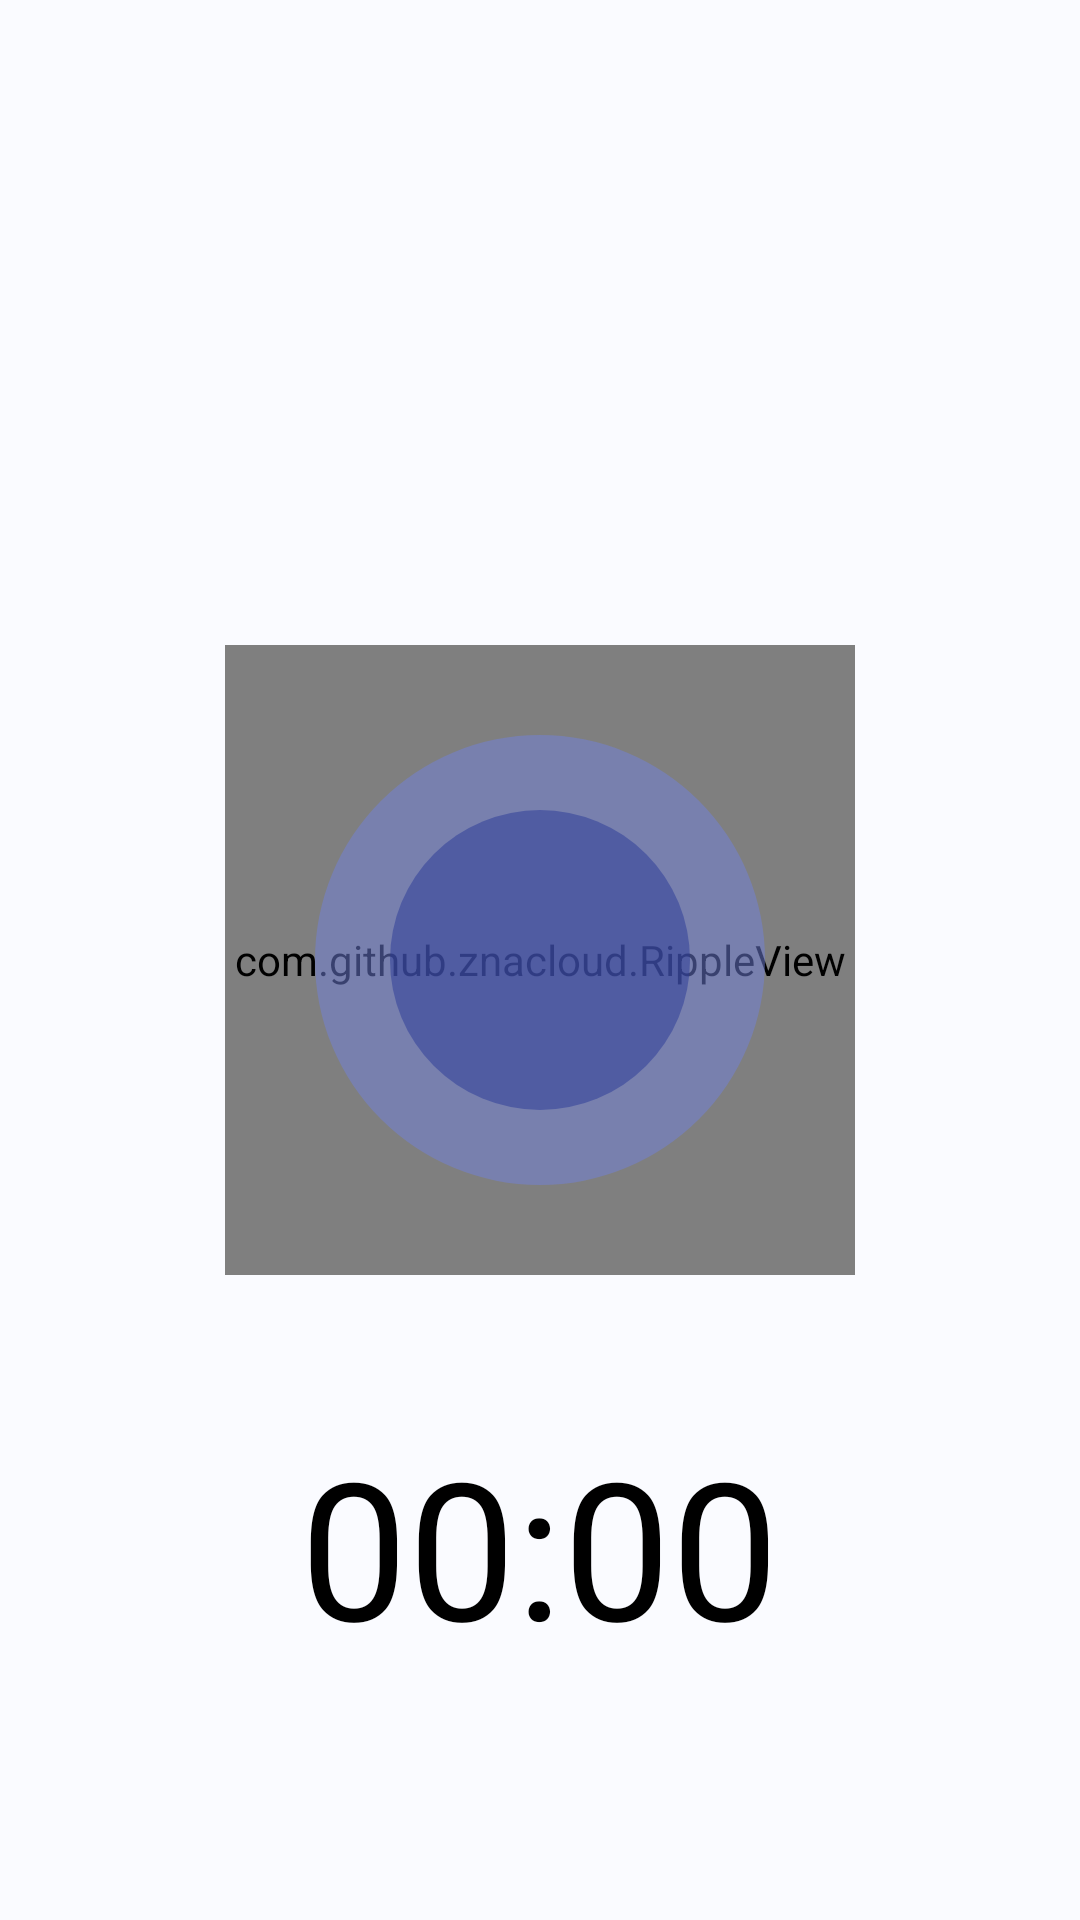

This screen was rendered from an Android layout file. Write that file and the resources it references.
<!-- AndroidManifest.xml: activity theme Theme.RecorderAppWithJava.NoActionBar -->
<!-- res/layout/activity_recorder.xml -->
<?xml version="1.0" encoding="utf-8"?>
<RelativeLayout
    xmlns:android="http://schemas.android.com/apk/res/android"
    xmlns:app="http://schemas.android.com/apk/res-auto"
    xmlns:tools="http://schemas.android.com/tools"
    android:layout_width="match_parent"
    android:layout_height="match_parent"
    tools:context=".ui.RecorderActivity"
    android:background="#FAFBFF">


    <RelativeLayout
        android:layout_width="match_parent"
        android:layout_height="wrap_content"
        android:layout_centerInParent="true"
        >

        <com.github.znacloud.RippleView
            android:id="@+id/btn_ripple_v"
            android:layout_width="210dp"
            android:layout_height="210dp"
            android:layout_centerInParent="true"
            app:text=""
            app:textColor="@color/white"
            app:textSize="22sp"
            app:circleColor="@color/circle_state_color"
            app:ringColor="@color/circle_ring_color"
            app:bdWidth="10dp"
            app:bdColor="@color/circle_ring_color"
            app:shadowRadius="8dp"
            />


        <RelativeLayout
            android:layout_width="150dp"
            android:layout_height="150dp"
            android:background="@drawable/circle_first_back"
            android:layout_centerInParent="true"
            android:visibility="visible"
            >
            <RelativeLayout
                android:layout_width="100dp"
                android:layout_height="100dp"
                android:background="@drawable/circle_second_back"
                android:layout_centerInParent="true">
                <ImageView
                    android:id="@+id/record_btn"
                    android:layout_width="50dp"
                    android:layout_height="50dp"
                    android:src="@drawable/rec_icon1"
                    android:layout_centerInParent="true"
                    android:tint="@color/white"/>
            </RelativeLayout>
        </RelativeLayout>


        <Button
            android:id="@+id/btn_playRecentRecord"
            android:layout_width="50dp"
            android:layout_height="50dp"
            android:background="@drawable/ic_baseline_menu_24"
            android:layout_alignParentEnd="true"
            android:layout_centerVertical="true"
            android:layout_marginRight="25dp"
            android:layout_marginLeft="25dp"
            />
    </RelativeLayout>


    <RelativeLayout
        android:layout_width="match_parent"
        android:layout_height="wrap_content"
        android:layout_alignParentBottom="true"
        android:layout_margin="50dp">
        
        <Chronometer
            android:id="@+id/record_timer"
            android:layout_marginTop="64dp"
            android:fontFamily="@font/open_sans_light"
            android:textSize="64sp"
            android:textColor="@color/black"
            android:layout_width="wrap_content"
            android:layout_height="wrap_content"
            android:layout_centerInParent="true"/>
    </RelativeLayout>

</RelativeLayout>
<!-- resources referenced by this layout -->
<resources>
  <color name="black">#FF000000</color>
  <color name="circle_ring_color">#283997</color>
  <color name="circle_state_color">#80283997</color>
  <color name="white">#FFFFFFFF</color>
  <!-- drawable circle_first_back (drawable) -->
  <?xml version="1.0" encoding="utf-8"?>
  <shape xmlns:android="http://schemas.android.com/apk/res/android"
      android:shape="oval">
  
      <solid android:color="@color/circle_first_state_color"/>
      <size android:height="50dp" android:width="50dp"/>
  </shape>
  <!-- drawable circle_second_back (drawable-v24) -->
  <?xml version="1.0" encoding="utf-8"?>
  <shape xmlns:android="http://schemas.android.com/apk/res/android"
      android:shape="oval">
  
      <solid android:color="@color/circle_state_color"/>
      <size android:height="50dp" android:width="50dp"/>
  </shape>
  <style name="Theme.RecorderAppWithJava.NoActionBar">
          <item name="windowActionBar">false</item>
          <item name="windowNoTitle">true</item>
      </style>
  <color name="circle_first_state_color">#807282DD</color>
</resources>
